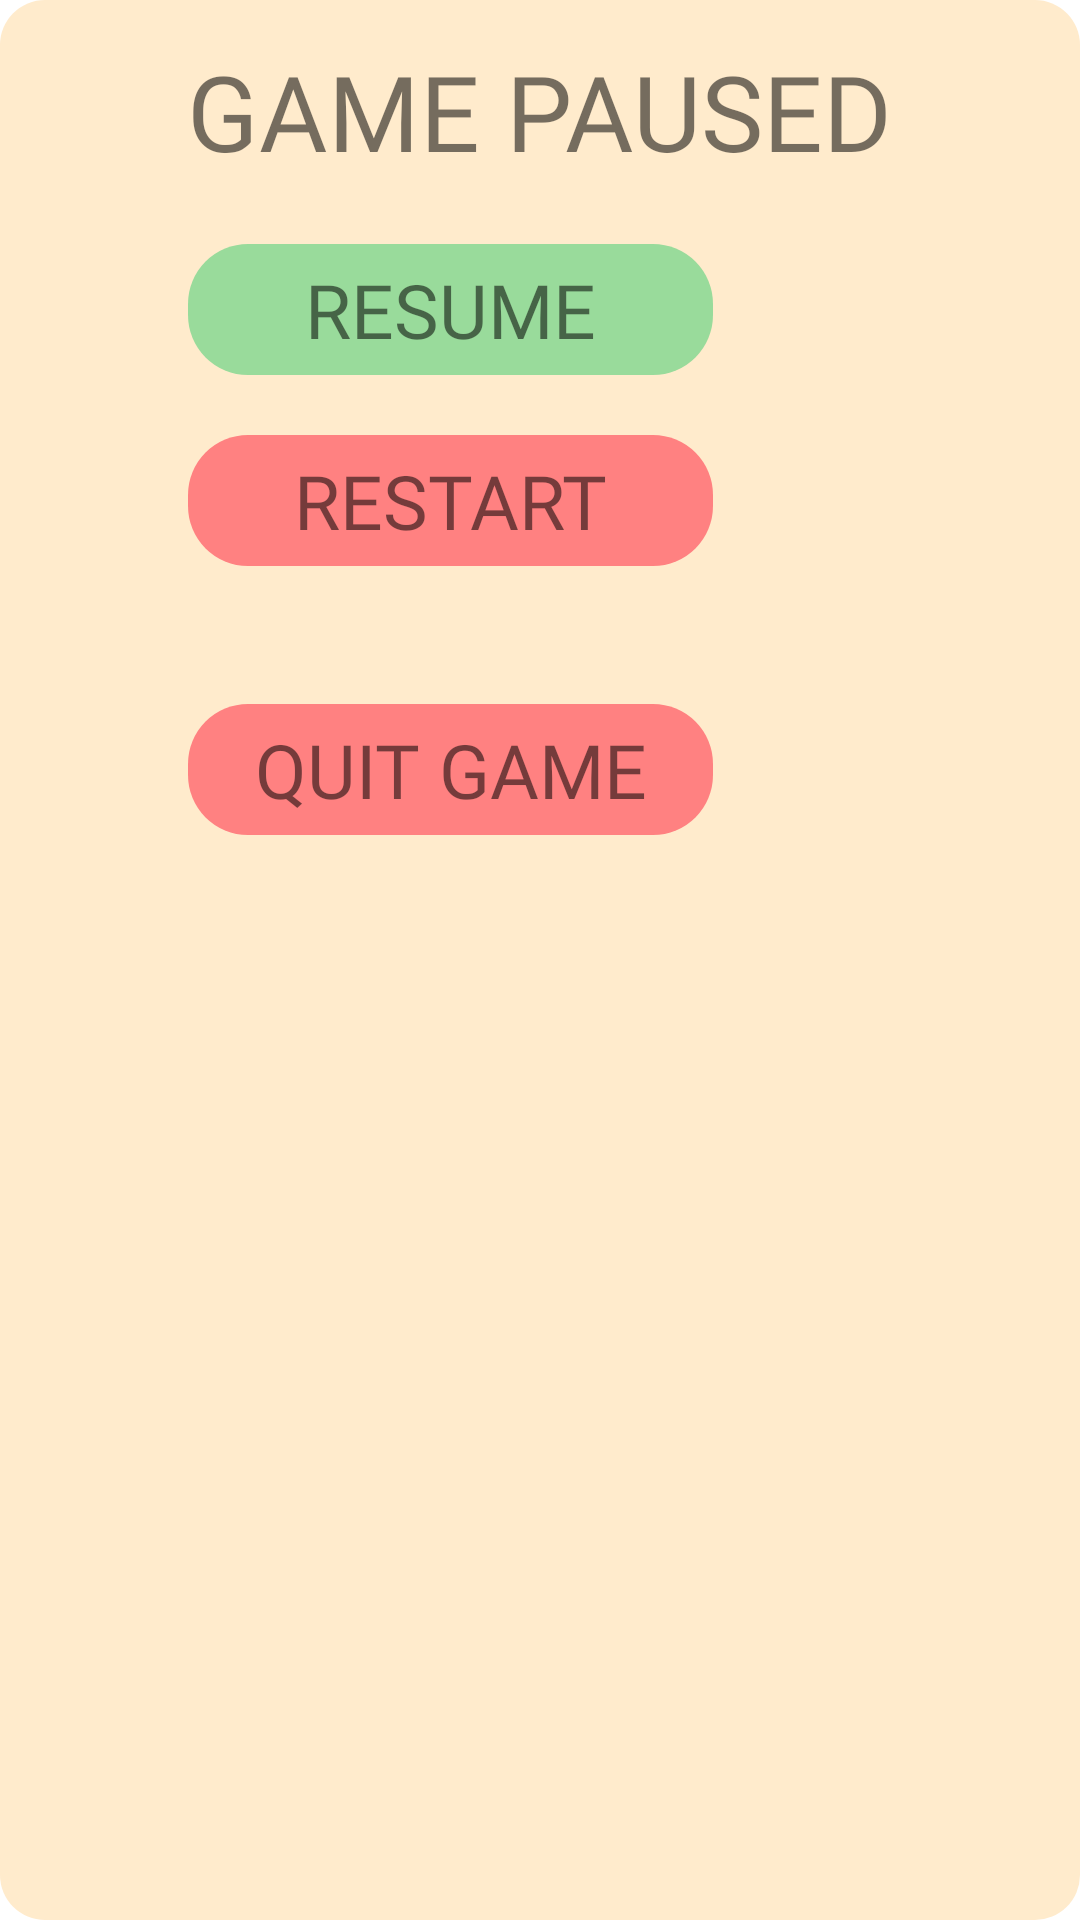

This screen was rendered from an Android layout file. Write that file and the resources it references.
<!-- AndroidManifest.xml: application theme Theme.Eggenda -->
<!-- res/layout/game_menu_dialog.xml -->
<?xml version="1.0" encoding="utf-8"?>
<androidx.constraintlayout.widget.ConstraintLayout xmlns:android="http://schemas.android.com/apk/res/android"
    xmlns:app="http://schemas.android.com/apk/res-auto"
    android:id="@+id/menu_root_layout"
    android:layout_width="300dp"
    android:layout_height="300dp"
    android:background="@drawable/game_menu_dialog_bg"
    app:layout_constraintVertical_bias="0.477">

    <TextView
        android:id="@+id/game_menu_paused"
        android:layout_width="wrap_content"
        android:layout_height="wrap_content"
        android:fontFamily="@font/titan_one"
        android:text="GAME PAUSED"
        android:textSize="35sp"
        app:layout_constraintBottom_toTopOf="@+id/guideline10"
        app:layout_constraintEnd_toEndOf="parent"
        app:layout_constraintStart_toStartOf="parent"
        app:layout_constraintTop_toTopOf="@+id/guideline10" />


    <androidx.constraintlayout.widget.Guideline
        android:id="@+id/guideline10"
        android:layout_width="wrap_content"
        android:layout_height="wrap_content"
        android:orientation="horizontal"
        app:layout_constraintGuide_begin="37dp" />

    <androidx.constraintlayout.widget.Guideline
        android:id="@+id/insideVerLine"
        android:layout_width="wrap_content"
        android:layout_height="wrap_content"
        android:orientation="vertical"
        app:layout_constraintGuide_begin="150dp" />


    <androidx.constraintlayout.widget.ConstraintLayout
        android:id="@+id/game_dialog_resume"
        android:layout_width="175dp"
        android:layout_height="wrap_content"
        android:background="@drawable/game_menu_dialog_button_norm"
        android:clickable="true"
        android:focusable="true"
        android:orientation="vertical"
        android:padding="5dp"
        app:layout_constraintBottom_toTopOf="@+id/insideHorLine"
        app:layout_constraintEnd_toStartOf="@+id/insideVerLine"
        app:layout_constraintStart_toStartOf="@+id/insideVerLine"
        app:layout_constraintTop_toTopOf="@+id/insideHorLine">

        <TextView
            android:layout_width="wrap_content"
            android:layout_height="match_parent"
            android:backgroundTint="@null"
            android:fontFamily="@font/titan_one"
            android:text="@string/resume"
            android:textSize="25dp"
            app:layout_constraintEnd_toEndOf="parent"
            app:layout_constraintStart_toStartOf="parent"
            app:layout_constraintTop_toTopOf="parent" />

    </androidx.constraintlayout.widget.ConstraintLayout>

    <androidx.constraintlayout.widget.ConstraintLayout
        android:id="@+id/game_dialog_restart"
        android:layout_width="175dp"
        android:layout_height="wrap_content"
        android:layout_marginTop="20dp"
        android:background="@drawable/game_menu_dialog_btn_chossen"
        android:clickable="true"
        android:focusable="true"
        android:orientation="vertical"
        android:padding="5dp"
        app:layout_constraintEnd_toStartOf="@+id/insideVerLine"
        app:layout_constraintStart_toStartOf="@+id/insideVerLine"
        app:layout_constraintTop_toBottomOf="@+id/game_dialog_resume">

        <TextView
            android:layout_width="wrap_content"
            android:layout_height="match_parent"
            android:backgroundTint="@null"
            android:fontFamily="@font/titan_one"
            android:text="RESTART"
            android:textSize="25dp"
            app:layout_constraintEnd_toEndOf="parent"
            app:layout_constraintStart_toStartOf="parent"
            app:layout_constraintTop_toTopOf="parent" />

    </androidx.constraintlayout.widget.ConstraintLayout>

    <androidx.constraintlayout.widget.ConstraintLayout
        android:id="@+id/game_dialog_quit"
        android:layout_width="175dp"
        android:layout_height="wrap_content"
        android:layout_marginTop="20dp"
        android:background="@drawable/game_menu_dialog_btn_chossen"
        android:backgroundTint="@null"
        android:clickable="true"
        android:focusable="true"
        android:orientation="vertical"
        android:padding="5dp"
        app:layout_constraintBottom_toBottomOf="parent"
        app:layout_constraintEnd_toStartOf="@+id/insideVerLine"
        app:layout_constraintHorizontal_bias="0.594"
        app:layout_constraintStart_toStartOf="@+id/insideVerLine"
        app:layout_constraintTop_toBottomOf="@+id/game_dialog_restart"
        app:layout_constraintVertical_bias="0.067">

        <TextView
            android:layout_width="wrap_content"
            android:layout_height="match_parent"
            android:fontFamily="@font/titan_one"
            android:text="QUIT GAME"
            android:textSize="25dp"
            app:layout_constraintEnd_toEndOf="parent"
            app:layout_constraintStart_toStartOf="parent"
            app:layout_constraintTop_toTopOf="parent" />

    </androidx.constraintlayout.widget.ConstraintLayout>

    <androidx.constraintlayout.widget.Guideline
        android:id="@+id/insideHorLine"
        android:layout_width="wrap_content"
        android:layout_height="wrap_content"
        android:orientation="horizontal"
        app:layout_constraintGuide_begin="103dp" />

    <androidx.constraintlayout.widget.Guideline
        android:id="@+id/dialogFragHorLine"
        android:layout_width="wrap_content"
        android:layout_height="wrap_content"
        android:orientation="horizontal"
        app:layout_constraintGuide_end="125dp" />

    <androidx.constraintlayout.widget.Guideline
        android:id="@+id/dialogVerLine"
        android:layout_width="wrap_content"
        android:layout_height="wrap_content"
        android:orientation="vertical"
        app:layout_constraintGuide_begin="150dp" />


</androidx.constraintlayout.widget.ConstraintLayout>
<!-- resources referenced by this layout -->
<resources>
  <!-- drawable game_menu_dialog_bg (drawable) -->
  <?xml version="1.0" encoding="utf-8"?>
  <shape xmlns:android="http://schemas.android.com/apk/res/android">
      <solid android:color="@color/yellow" /> 
      <corners android:radius="15dp" /> 
  
  </shape>
  <!-- drawable game_menu_dialog_btn_chossen (drawable) -->
  <?xml version="1.0" encoding="utf-8"?>
  <selector xmlns:android="http://schemas.android.com/apk/res/android">
      <item android:state_pressed="true" android:drawable="@drawable/game_dialog_btn_chosen1" />
      <item android:drawable="@drawable/game_dialog_btn_chosen" />
  </selector>
  <!-- drawable game_menu_dialog_button_norm (drawable) -->
  <?xml version="1.0" encoding="utf-8"?>
  <selector xmlns:android="http://schemas.android.com/apk/res/android">
      <item android:state_pressed="true" android:drawable="@drawable/game_dialog_btn_norm1" />
      <item android:drawable="@drawable/game_dialog_btn_norm" />
  </selector>
  <string name="resume" translatable="false">RESUME</string>
  <style name="Theme.Eggenda" parent="Theme.MaterialComponents.DayNight.DarkActionBar">
          
          <item name="colorPrimary">@color/purple_500</item>
          <item name="colorPrimaryVariant">@color/purple_700</item>
          <item name="colorOnPrimary">@color/white</item>
          
          <item name="colorSecondary">@color/teal_200</item>
          <item name="colorSecondaryVariant">@color/teal_700</item>
          <item name="colorOnSecondary">@color/black</item>
          
          <item name="android:statusBarColor">?attr/colorPrimaryVariant</item>
          
      </style>
  <color name="yellow">#FFEBCC</color>
  <!-- drawable game_dialog_btn_chosen1 (drawable) -->
  <?xml version="1.0" encoding="utf-8"?>
  <shape xmlns:android="http://schemas.android.com/apk/res/android">
      <solid android:color="@color/dialog_btn_chosen1" /> 
      <corners android:radius="20dp" /> 
  </shape>
  <!-- drawable game_dialog_btn_chosen (drawable) -->
  <?xml version="1.0" encoding="utf-8"?>
  <shape xmlns:android="http://schemas.android.com/apk/res/android">
      <solid android:color="@color/dialog_btn_chosen" /> 
      <corners android:radius="20dp" /> 
  </shape>
  <!-- drawable game_dialog_btn_norm1 (drawable) -->
  <?xml version="1.0" encoding="utf-8"?>
  <shape xmlns:android="http://schemas.android.com/apk/res/android">
      <solid android:color="@color/dialog_btn_norm1" /> 
      <corners android:radius="20dp" /> 
  </shape>
  <!-- drawable game_dialog_btn_norm (drawable) -->
  <?xml version="1.0" encoding="utf-8"?>
  <shape xmlns:android="http://schemas.android.com/apk/res/android">
      <solid android:color="@color/dialog_btn_norm" /> 
      <corners android:radius="20dp" /> 
  </shape>
  <color name="purple_500">#FFB034</color>
  <color name="purple_700">#FF9B00</color>
  <color name="white">#FFFFFFFF</color>
  <color name="teal_200">#FFD798</color>
  <color name="teal_700">#FF9B00</color>
  <color name="black">#FF000000</color>
  <color name="dialog_btn_chosen1">#D44848</color>
  <color name="dialog_btn_chosen">#FF8181</color>
  <color name="dialog_btn_norm1">#60AF60</color>
  <color name="dialog_btn_norm">#99DB9B</color>
</resources>
